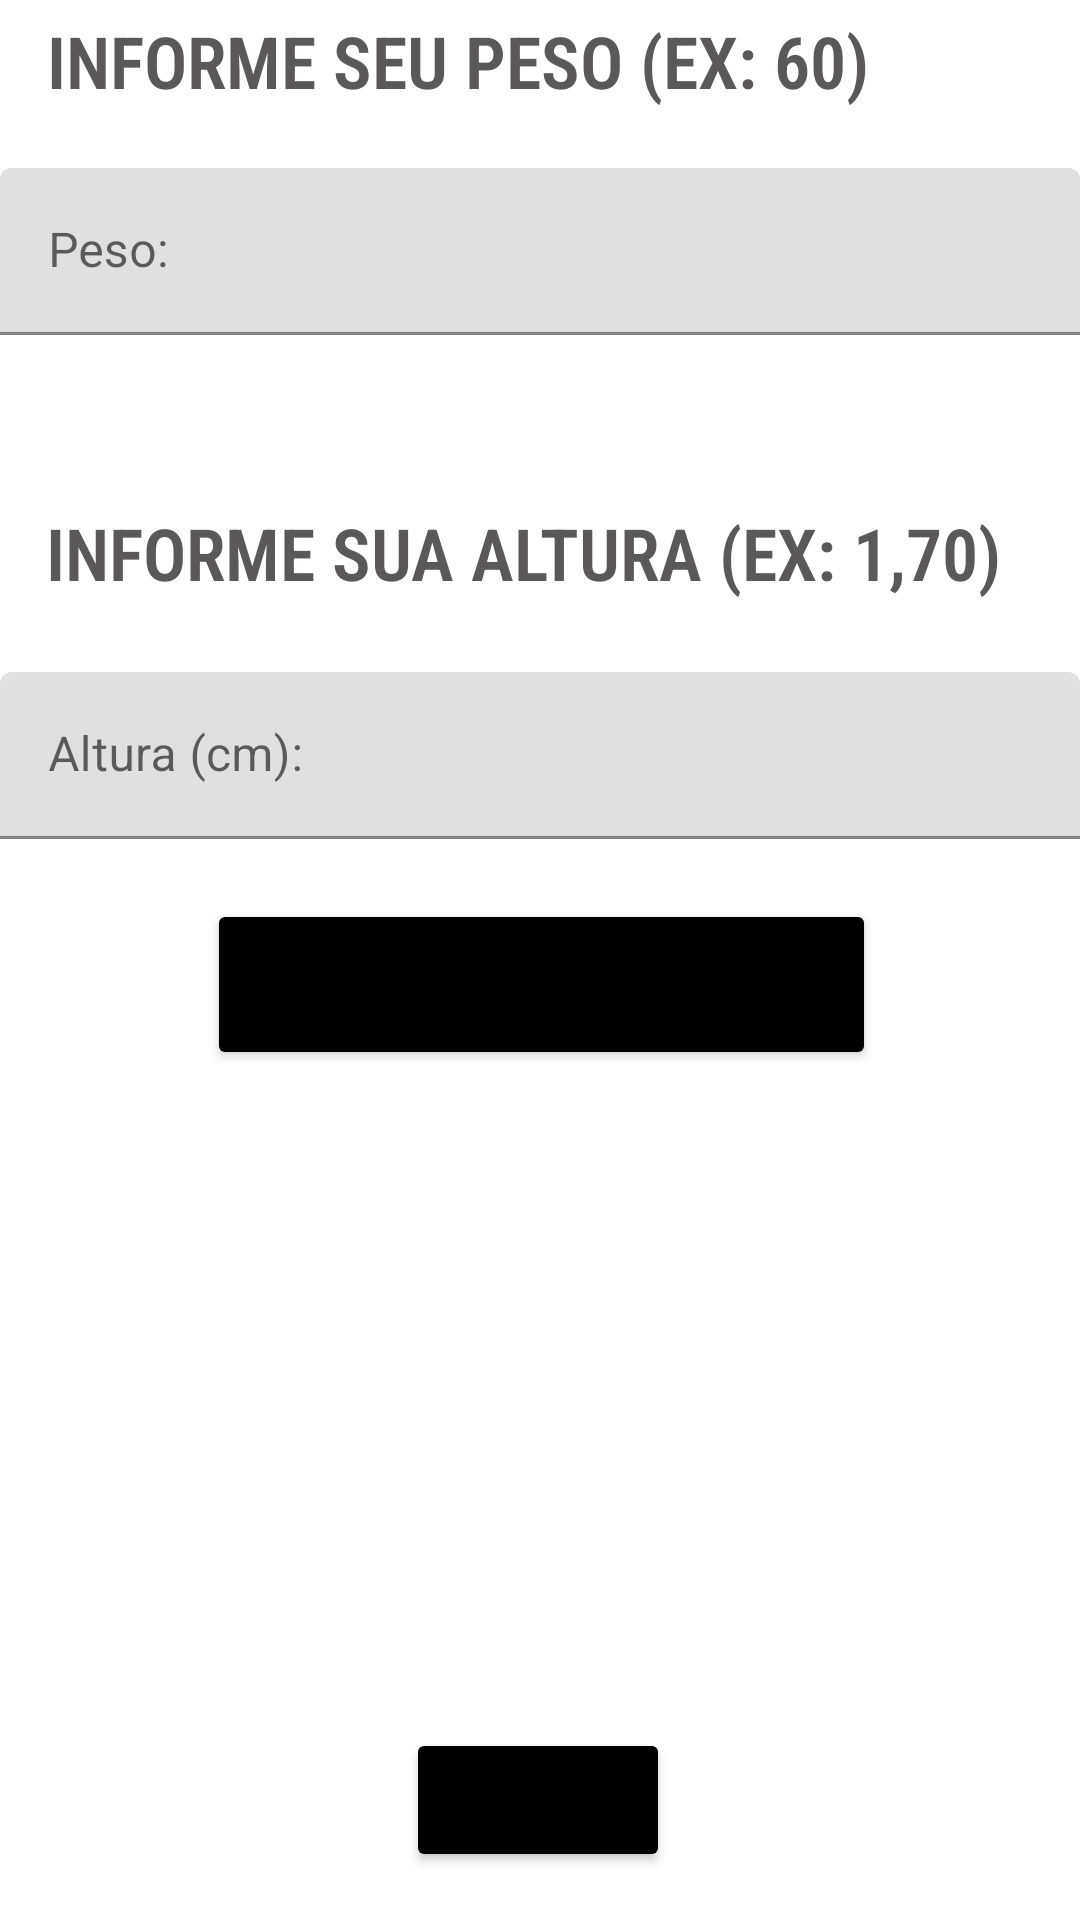

This screen was rendered from an Android layout file. Write that file and the resources it references.
<!-- AndroidManifest.xml: application theme Theme.IMCAPP -->
<!-- res/layout/activity_tela_apos_botao.xml -->
<?xml version="1.0" encoding="utf-8"?>
<androidx.constraintlayout.widget.ConstraintLayout xmlns:android="http://schemas.android.com/apk/res/android"
    xmlns:app="http://schemas.android.com/apk/res-auto"
    xmlns:tools="http://schemas.android.com/tools"
    android:layout_width="match_parent"
    android:layout_height="match_parent"
    tools:context=".TelaAposBotao">

    <Button
        android:id="@+id/btnVoltar"
        android:layout_width="wrap_content"
        android:layout_height="wrap_content"
        android:layout_marginBottom="16dp"
        android:text="Voltar"
        app:backgroundTint="#000000"
        app:layout_constraintBottom_toBottomOf="parent"
        app:layout_constraintEnd_toEndOf="parent"
        app:layout_constraintHorizontal_bias="0.498"
        app:layout_constraintStart_toStartOf="parent" />

    <TextView
        android:id="@+id/textView3"
        android:layout_width="328dp"
        android:layout_height="32dp"
        android:layout_marginTop="4dp"
        android:fontFamily="sans-serif-condensed-light"
        android:text="@string/entrada_peso"
        android:textAllCaps="true"
        android:textColor="#5A5858"
        android:textSize="24dp"
        android:textStyle="bold"
        app:layout_constraintEnd_toEndOf="parent"
        app:layout_constraintHorizontal_bias="0.493"
        app:layout_constraintStart_toStartOf="parent"
        app:layout_constraintTop_toTopOf="parent" />

    <com.google.android.material.textfield.TextInputLayout
        android:layout_width="360dp"
        android:layout_height="wrap_content"
        android:layout_marginTop="20dp"
        app:layout_constraintEnd_toEndOf="parent"
        app:layout_constraintHorizontal_bias="0.49"
        app:layout_constraintStart_toStartOf="parent"
        app:layout_constraintTop_toBottomOf="@+id/textView3">

        <EditText
            android:id="@+id/editPeso"
            android:layout_width="match_parent"
            android:layout_height="match_parent"
            android:layout_weight="1"
            android:ems="10"
            android:hint="Peso (Kg):"
            android:inputType="numberDecimal" />
    </com.google.android.material.textfield.TextInputLayout>

    <com.google.android.material.textfield.TextInputLayout
        android:layout_width="360dp"
        android:layout_height="wrap_content"
        android:layout_marginTop="20dp"
        app:layout_constraintEnd_toEndOf="parent"
        app:layout_constraintHorizontal_bias="0.49"
        app:layout_constraintStart_toStartOf="parent"
        app:layout_constraintTop_toBottomOf="@+id/textView3">

        <EditText
            android:id="@+id/editPeso"
            android:layout_width="match_parent"
            android:layout_height="wrap_content"
            android:layout_weight="1"
            android:ems="10"
            android:hint="Peso:"
            android:inputType="numberDecimal" />
    </com.google.android.material.textfield.TextInputLayout>

    <com.google.android.material.textfield.TextInputLayout
        android:id="@+id/textInputLayout2"
        android:layout_width="360dp"
        android:layout_height="wrap_content"
        android:layout_marginTop="24dp"
        app:layout_constraintEnd_toEndOf="parent"
        app:layout_constraintHorizontal_bias="0.49"
        app:layout_constraintStart_toStartOf="parent"
        app:layout_constraintTop_toBottomOf="@+id/textView5">

        <EditText
            android:id="@+id/editAltura"
            android:layout_width="match_parent"
            android:layout_height="wrap_content"
            android:layout_weight="1"
            android:ems="10"
            android:hint="Altura (cm):"
            android:inputType="numberDecimal" />
    </com.google.android.material.textfield.TextInputLayout>

    <TextView
        android:id="@+id/textView5"
        android:layout_width="328dp"
        android:layout_height="32dp"
        android:layout_marginTop="168dp"
        android:fontFamily="sans-serif-condensed-light"
        android:text="@string/entrada_altura"
        android:textAllCaps="true"
        android:textColor="#5A5858"
        android:textSize="24dp"
        android:textStyle="bold"
        app:layout_constraintEnd_toEndOf="parent"
        app:layout_constraintHorizontal_bias="0.481"
        app:layout_constraintStart_toStartOf="parent"
        app:layout_constraintTop_toTopOf="parent" />

    <Button
        android:id="@+id/btnGeraImc"
        android:layout_width="223dp"
        android:layout_height="57dp"
        android:layout_marginStart="158dp"
        android:layout_marginLeft="158dp"
        android:layout_marginTop="20dp"
        android:layout_marginEnd="160dp"
        android:layout_marginRight="160dp"
        android:text="Calcular IMC"
        android:textSize="18dp"
        app:backgroundTint="#000000"
        app:layout_constraintEnd_toEndOf="parent"
        app:layout_constraintHorizontal_bias="0.492"
        app:layout_constraintStart_toStartOf="parent"
        app:layout_constraintTop_toBottomOf="@+id/textInputLayout2" />

</androidx.constraintlayout.widget.ConstraintLayout>
<!-- resources referenced by this layout -->
<resources>
  <string name="entrada_altura">Informe sua Altura (ex: 1,70)</string>
  <string name="entrada_peso">Informe seu peso (ex: 60)</string>
  <style name="Theme.IMCAPP" parent="Theme.MaterialComponents.DayNight.NoActionBar">
          
          <item name="colorPrimary">@color/purple_500</item>
          <item name="colorPrimaryVariant">@color/purple_700</item>
          <item name="colorOnPrimary">@color/white</item>
          
          <item name="colorSecondary">@color/teal_200</item>
          <item name="colorSecondaryVariant">@color/teal_700</item>
          <item name="colorOnSecondary">@color/black</item>
          
          <item name="android:statusBarColor" tools:targetApi="l">?attr/colorPrimaryVariant</item>
          
      </style>
  <!-- not gathered from this repository: default colours our renderer supplied (Android Studio template values) -->
  <color name="purple_500">#FF6200EE</color>
  <color name="purple_700">#FF3700B3</color>
  <color name="teal_200">#FF03DAC5</color>
  <color name="teal_700">#FF018786</color>
  <color name="black">#FF000000</color>
  <color name="white">#FFFFFFFF</color>
</resources>
